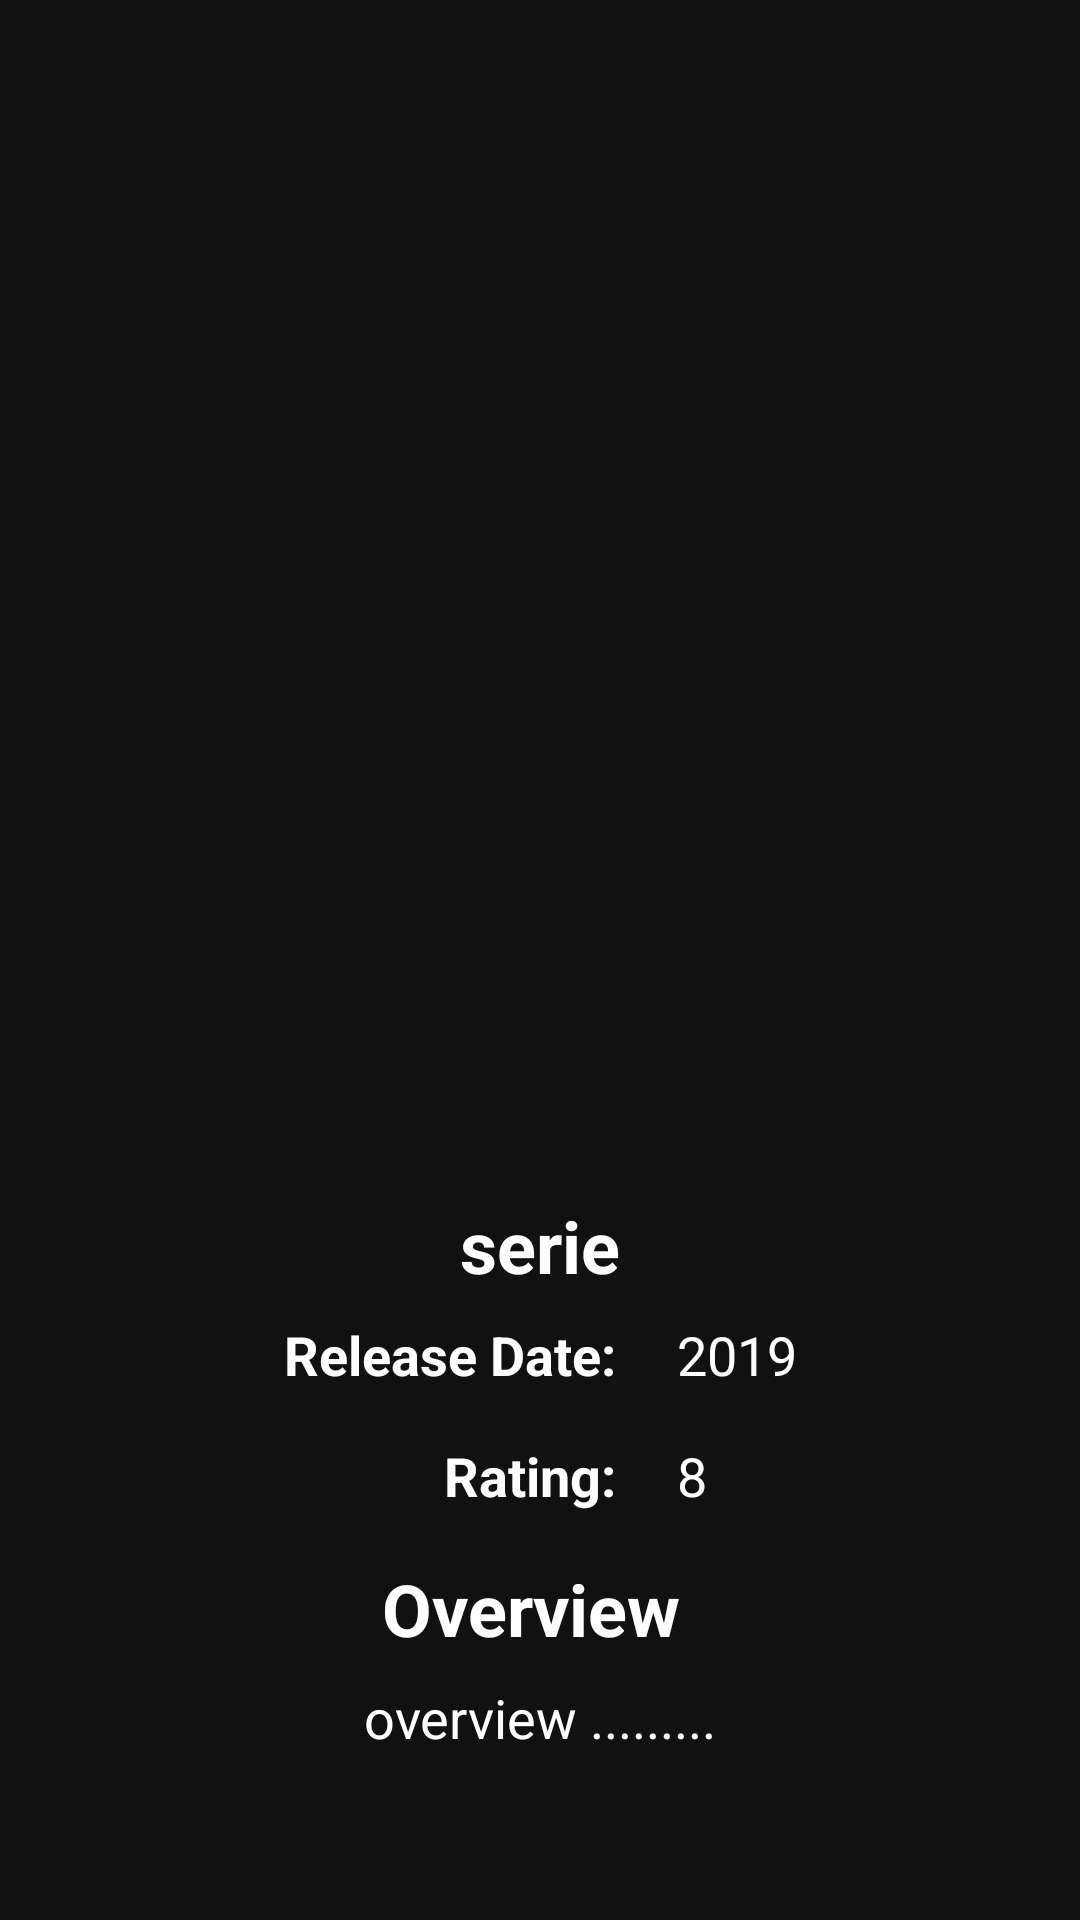

Layout XML and referenced resources for this Android screen:
<!-- AndroidManifest.xml: application theme Theme.INSTAFLIX -->
<!-- res/layout/activity_serie.xml -->
<?xml version="1.0" encoding="utf-8"?>
<androidx.constraintlayout.widget.ConstraintLayout xmlns:android="http://schemas.android.com/apk/res/android"
    xmlns:app="http://schemas.android.com/apk/res-auto"
    xmlns:tools="http://schemas.android.com/tools"
    android:layout_width="match_parent"
    android:layout_height="match_parent"
    android:background="#EE000000"
    tools:context=".ui.serie.SerieActivity">
    <androidx.core.widget.NestedScrollView
        android:layout_width="match_parent"
        android:layout_height="match_parent">


        <androidx.constraintlayout.widget.ConstraintLayout
            android:layout_width="match_parent"
            android:layout_height="match_parent"
            android:background="#00FFFFFF"
            app:layout_constraintBottom_toBottomOf="parent"
            app:layout_constraintEnd_toEndOf="parent"
            app:layout_constraintStart_toStartOf="parent"
            app:layout_constraintTop_toTopOf="parent">

            <ImageView
                android:id="@+id/iv_serie_poster"
                android:layout_width="216dp"
                android:layout_height="359dp"
                android:layout_gravity="center"
                android:layout_marginTop="32dp"
                android:scaleType="matrix"
                android:transitionName="poster"
                app:layout_constraintEnd_toEndOf="parent"
                app:layout_constraintStart_toStartOf="parent"
                app:layout_constraintTop_toTopOf="parent" />

            <TextView
                android:id="@+id/serie_title"
                android:layout_width="wrap_content"
                android:layout_height="wrap_content"
                android:layout_marginTop="8dp"
                android:text="serie"
                android:textAlignment="center"
                android:textColor="@color/white"
                android:textSize="24sp"
                android:textStyle="bold"
                app:layout_constraintEnd_toEndOf="parent"
                app:layout_constraintStart_toStartOf="parent"
                app:layout_constraintTop_toBottomOf="@+id/iv_serie_poster" />

            <TextView
                android:id="@+id/textView"
                android:layout_width="wrap_content"
                android:layout_height="wrap_content"
                android:layout_marginTop="8dp"
                android:layout_marginRight="8dp"
                android:text="Release Date: "
                android:textColor="@color/white"
                android:textSize="18sp"
                android:textStyle="bold"
                app:layout_constraintEnd_toStartOf="@+id/serie_release_date"
                app:layout_constraintHorizontal_bias="0.5"
                app:layout_constraintHorizontal_chainStyle="packed"
                app:layout_constraintStart_toStartOf="parent"
                app:layout_constraintTop_toBottomOf="@+id/serie_title" />

            <TextView
                android:id="@+id/serie_release_date"
                android:layout_width="wrap_content"
                android:layout_height="wrap_content"
                android:layout_marginLeft="8dp"
                android:layout_marginTop="8dp"
                android:text="2019"
                android:textColor="@color/white"
                android:textSize="18sp"
                app:layout_constraintEnd_toEndOf="parent"
                app:layout_constraintHorizontal_bias="0.5"
                app:layout_constraintStart_toEndOf="@+id/textView"
                app:layout_constraintTop_toBottomOf="@+id/serie_title" />

            <TextView
                android:id="@+id/textView2"
                android:layout_width="wrap_content"
                android:layout_height="wrap_content"
                android:layout_marginTop="16dp"
                android:text="Rating: "
                android:textColor="@color/white"
                android:textSize="18sp"
                android:textStyle="bold"
                app:layout_constraintEnd_toEndOf="@+id/textView"
                app:layout_constraintHorizontal_chainStyle="packed"
                app:layout_constraintTop_toBottomOf="@+id/textView" />

            <TextView
                android:id="@+id/serie_rating"
                android:layout_width="wrap_content"
                android:layout_height="wrap_content"
                android:text="8"
                android:textColor="@color/white"
                android:textSize="18sp"
                app:layout_constraintStart_toStartOf="@+id/serie_release_date"
                app:layout_constraintTop_toTopOf="@+id/textView2" />

            <TextView
                android:id="@+id/textView3"
                android:layout_width="wrap_content"
                android:layout_height="wrap_content"
                android:layout_marginTop="16dp"
                android:text="Overview "
                android:textColor="@color/white"
                android:textSize="24sp"
                android:textStyle="bold"
                app:layout_constraintEnd_toEndOf="parent"
                app:layout_constraintStart_toStartOf="parent"
                app:layout_constraintTop_toBottomOf="@+id/textView2" />

            <TextView
                android:id="@+id/serie_overview"
                android:layout_width="wrap_content"
                android:layout_height="wrap_content"
                android:layout_marginStart="24dp"
                android:layout_marginTop="8dp"
                android:layout_marginEnd="24dp"
                android:autoText="false"
                android:text="overview ........."
                android:textAlignment="center"
                android:textColor="@color/white"
                android:textSize="18sp"
                app:layout_constraintBottom_toBottomOf="parent"
                app:layout_constraintEnd_toEndOf="parent"
                app:layout_constraintStart_toStartOf="parent"
                app:layout_constraintTop_toBottomOf="@+id/textView3"
                app:layout_constraintVertical_bias="0.0" />
        </androidx.constraintlayout.widget.ConstraintLayout>

    </androidx.core.widget.NestedScrollView>


    <LinearLayout
        android:layout_width="match_parent"
        android:layout_height="match_parent"
        android:orientation="vertical"
        android:visibility="gone"
        app:layout_constraintBottom_toBottomOf="parent"
        app:layout_constraintEnd_toEndOf="parent"
        app:layout_constraintStart_toStartOf="parent"
        app:layout_constraintTop_toTopOf="parent">

        <ProgressBar
            android:id="@+id/progress_bar_serie"
            android:layout_width="wrap_content"
            android:layout_height="match_parent"
            android:layout_gravity="center"
            android:visibility="gone" />

        <TextView
            android:id="@+id/txt_error_serie"
            android:layout_width="match_parent"
            android:layout_height="match_parent"
            android:gravity="center"
            android:text="@string/connection_problem"
            android:visibility="gone" />


    </LinearLayout>

</androidx.constraintlayout.widget.ConstraintLayout>
<!-- resources referenced by this layout -->
<resources>
  <color name="white">#FFFFFFFF</color>
  <string name="connection_problem">Connection Problem!!</string>
  <style name="Theme.INSTAFLIX" parent="Theme.AppCompat.DayNight.NoActionBar">
          
          <item name="colorPrimary">@color/black</item>
          <item name="colorPrimaryVariant">@color/black</item>
          <item name="colorOnPrimary">@color/white</item>
          
          <item name="colorSecondary">@color/rojo</item>
          <item name="colorSecondaryVariant">@color/rojo</item>
          <item name="colorOnSecondary">@color/rojo</item>
          
          <item name="android:statusBarColor" tools:targetApi="l">?attr/colorPrimaryVariant</item>
          
          <item name="android:windowContentTransitions">true</item>
          <item name="android:windowBackground">@android:color/transparent</item>
          <item name="android:windowIsTranslucent">true</item>
          <item name="android:windowContentOverlay">@null</item>
      </style>
  <color name="black">#FF000000</color>
  <color name="rojo">#F44336</color>
</resources>
